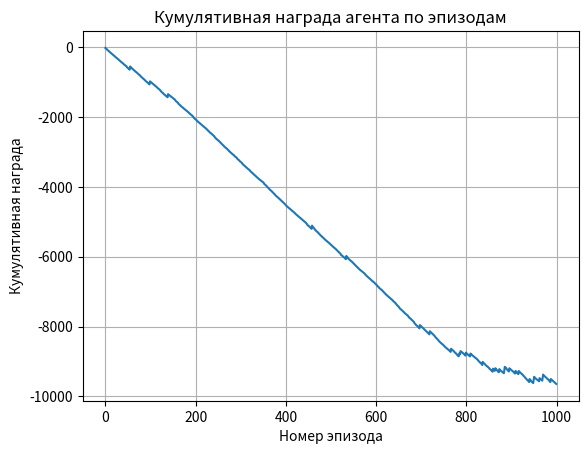

This figure's Python source:
import numpy as np
import random
import matplotlib.pyplot as plt

# Параметры среды
GRID_SIZE = 5
ACTIONS = ['up', 'down', 'left', 'right'] # 0, 1, 2, 3
START = (0, 0)
GOAL = (4, 4)
OBSTACLES = [(1, 3), (2, 1)]

# Гиперпараметры Q-learning
EPISODES = 1000
ALPHA = 0.1
GAMMA = 0.9
EPSILON = 1.0
EPSILON_DECAY = 0.995
MIN_EPSILON = 0.01

# Инициализация Q-table
q_table = np.zeros((GRID_SIZE, GRID_SIZE, len(ACTIONS)))

def take_action(state, action):
    x, y = state

    if ACTIONS[action] == 'up':
        x -= 1
    elif ACTIONS[action] == 'down':
        x += 1
    elif ACTIONS[action] == 'left':
        y -= 1
    elif ACTIONS[action] == 'right':
        y += 1

    # Проверка выхода за границы
    if x < 0 or x >= GRID_SIZE or y < 0 or y >= GRID_SIZE:
        return state, -10, True  # штраф и конец эпизода

    next_state = (x, y)

    # Проверка на препятствие
    if next_state in OBSTACLES:
        return next_state, -10, True  # штраф и конец эпизода

    # Проверка на финиш
    if next_state == GOAL:
        return next_state, 100, True  # награда и конец эпизода

    # Обычное перемещение по клетке
    return next_state, -1, False

def choose_action(state, epsilon):
    # epsilon-жадная стратегия
    if random.uniform(0, 1) < epsilon:
        return random.randint(0, len(ACTIONS) - 1)  # случайное действие
    else:
        return np.argmax(q_table[state[0], state[1]])  # лучшее действие

# Основной цикл обучения
def train_q_learning(alpha=ALPHA, gamma=GAMMA, epsilon_decay=EPSILON_DECAY):
    global EPSILON, q_table

    rewards = []
    EPSILON = 1.0
    q_table = np.zeros((GRID_SIZE, GRID_SIZE, len(ACTIONS)))  # сброс таблицы

    for episode in range(1, EPISODES + 1):
        state = START
        total_reward = 0
        done = False

        while not done:
            action = choose_action(state, EPSILON)
            next_state, reward, done = take_action(state, action)

            # Обновление Q-table
            old_value = q_table[state[0], state[1], action]
            next_max = np.max(q_table[next_state[0], next_state[1]])
            new_value = old_value + alpha * (reward + gamma * next_max - old_value)
            q_table[state[0], state[1], action] = new_value

            state = next_state
            total_reward += reward

        # Сохраняем награду
        rewards.append(total_reward)

        # Затухание epsilon
        EPSILON = max(MIN_EPSILON, EPSILON * epsilon_decay)

        if episode % 250 == 0:
            print(f"Episode: {episode}, Total Reward: {total_reward}, Epsilon: {EPSILON:.2f}")

    print("Обучение завершено!")
    return rewards

def print_grid(agent_pos):
    for i in range(GRID_SIZE):
        for j in range(GRID_SIZE):
            if (i, j) == agent_pos:
                print('@', end=' ')
            elif (i, j) == GOAL:
                print('F', end=' ')
            elif (i, j) in OBSTACLES:
                print('X', end=' ')
            else:
                print('.', end=' ')
        print()
    print()


def test_agent():
    state = START
    done = False
    steps = 0

    print("Тестирование обученного агента:\n")

    while not done and steps < 50:
        print_grid(state)

        # Всегда выбираем ЛУЧШЕЕ действие (epsilon = 0)
        action = np.argmax(q_table[state[0], state[1]])

        next_state, reward, done = take_action(state, action)

        state = next_state
        steps += 1

    print_grid(state)
    print(f"Тест завершён за {steps} шагов.")

rewards = train_q_learning(epsilon_decay=0.9995)


# Кумулятивная сумма наград
cumulative_rewards = np.cumsum(rewards)

# Построение графика
plt.figure()
plt.plot(cumulative_rewards)
plt.xlabel("Номер эпизода")
plt.ylabel("Кумулятивная награда")
plt.title("Кумулятивная награда агента по эпизодам")
plt.grid(True)
plt.show()